Run: headless pygame with SDL's dummy video driver; simulated clock (each Clock.tick advances the game by its frame time, no real sleeping); random seed 0; keys injected as events and as key.get_pressed() state; no mouse input; restart key SPACE tapped at the start of phases 3 and 4.
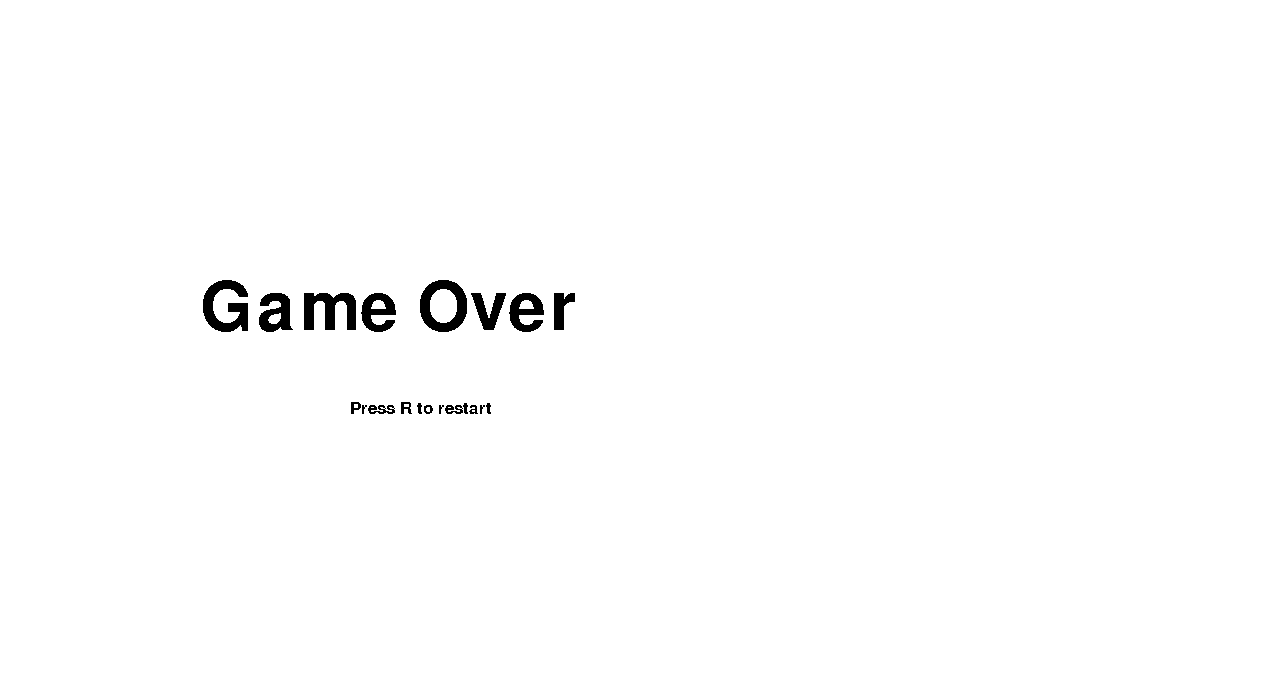
Frame 1 of 4 · flips 1–60 · no input
Frame 2 of 4 · flips 61–180 · tapped SPACE, RETURN · held RIGHT (→), D · screen unchanged from frame 1, image omitted
Frame 3 of 4 · flips 181–300 · tapped SPACE · held DOWN (↓), S · screen unchanged from frame 2, image omitted
Frame 4 of 4 · flips 301–420 · tapped SPACE · held LEFT (←), A, UP (↑), W · screen unchanged from frame 3, image omitted

The pygame program that drew these frames:

'''Snake - incomplete
To be run within the classic games project or individually
'''

# TODO: Snake Scales can be added most of the time, but often go wrong (about 1 in 5 times)
# TODO: Sides badly detected
# TODO: Game over not triggered for overlap
# TODO: No points system/high score/background like other games
# TODO: Deal with data issue

import random
import pygame

class Snake(pygame.sprite.Sprite):
    '''Snake Class
    Each block has position and an indication of its movement
    '''
    def __init__(self, x, y, is_head):
        '''x, y positions of top left corner of scale
        is_head: shows if the scale is the head of the snake
        direction: shows the current direction the scale is travelling in
        name: purely for testing
        '''
        super().__init__()
        self.position = (x,y)
        self.head = is_head
        self.direction = "up" # Only used by the head

    def draw(self, surface):
        '''Draw the scale onto the surface given'''
        pygame.draw.rect(surface, "green", (self.position[0], self.position[1], 40, 40))

    def get_position(self):
        '''Return top, left (x,y) position of the scale'''
        return self.position

    def get_direction(self):
        '''Get the direction the scale is going (only used for the head scale)'''
        return self.direction

    def is_head(self):
        '''Returns if this scale is the head of the snake'''
        return self.head

    def update(self, direct):
        '''Updates the position based on the direction given (direct)'''
        if direct == "right":
            velocity = (50,0)
        elif direct == "left":
            velocity = (-50,0)
        elif direct == "up":
            velocity = (0,-50)
        elif direct == "down":
            velocity = (0,50)
        self.position = (self.position[0] + velocity[0], self.position[1] + velocity[1])

    def move_left(self):
        '''Changes the current direction of the scale to "left". 
        Warning - does not change the actual position, update must also be run'''
        if self.direction != "right":
            self.direction = "left"

    def move_right(self):
        '''Changes the current direction of the scale to "right". 
        Warning - does not change the actual position, update must also be run'''
        if self.direction != "left":
            self.direction = "right"

    def move_up(self):
        '''Changes the current direction of the scale to "up". 
        Warning - does not change the actual position, update must also be run'''
        if self.direction != "down":
            self.direction = "up"

    def move_down(self):
        '''Changes the current direction of the scale to "down". 
        Warning - does not change the actual position, update must also be run'''
        if self.direction != "up":
            self.direction = "down"

def game_loop():
    '''Main game loop'''
    screen_width = 1280
    screen_height = 700
    pygame.display.set_caption('Snake')
    pygame.init()
    screen = pygame.display.set_mode((screen_width, screen_height))
    clock = pygame.time.Clock()
    running = True
    escape_to_main = False
    snake = [Snake(400,400, True), Snake(400,450, False)]
    current_directions = ["up"]
    food_rect = (random.randint(0, 1230), random.randint(0, 650), 40, 40)
    game_over = False

    while running:
        screen.fill("black")

        # Escape keys
        keys = pygame.key.get_pressed()
        if keys[pygame.K_SPACE] or keys[pygame.K_ESCAPE]:
            escape_to_main = True

        food_eaten = False

        if not game_over:
            for event in pygame.event.get():
                if event.type == pygame.QUIT:
                    running = False
                # Arrow key and awsd movement
                if event.type == pygame.KEYDOWN:
                    if event.key == pygame.K_a or event.key == pygame.K_LEFT:
                        # current_directions.append("left")
                        snake[0].move_left()
                    elif event.key == pygame.K_w or event.key == pygame.K_UP:
                        # current_directions.append("up")
                        snake[0].move_up()
                    elif event.key == pygame.K_s or event.key == pygame.K_DOWN:
                        # current_directions.append("down")
                        snake[0].move_down()
                    elif event.key == pygame.K_d or event.key == pygame.K_RIGHT:
                        # current_directions.append("right")
                        snake[0].move_right()
                    elif event.key == pygame.K_l:
                        food_eaten = True

            # Update the movement
            # Use some snazzy data structure here
            current_directions.append(snake[0].get_direction())

            for i, scale in enumerate(snake):
                if scale.is_head():
                    # If it collides with food
                    head_rect = pygame.Rect((scale.get_position()), (40, 40))
                    if head_rect.colliderect(food_rect):
                        food_eaten = True
                    page_rect = pygame.Rect((0,0), (1280, 700))
                    if (not head_rect.colliderect(page_rect)):
                        print("snake escaped!")
                        game_over = True
                scale.update(current_directions[len(current_directions) - 1 - i])                
                scale.draw(screen)

            # Generate food
            if food_eaten:
                direct = current_directions[len(current_directions) - 1 - len(snake)]
                velocity = (0,0)
                if direct == "right":
                    velocity = (-50,0)
                elif direct == "left":
                    velocity = (50,0)
                elif direct == "up":
                    velocity = (0,50)
                elif direct == "down":
                    velocity = (0,-50)
                tail_pos = snake[len(snake)-1].get_position()
                snake.append(Snake(tail_pos[0] + velocity[0], tail_pos[1] + velocity[1], False))
                food_rect = (random.randint(0, 25)*50, random.randint(0, 13)*50, 40, 40)
            pygame.draw.rect(screen, "red", (food_rect))

            
        else:
            main_font = pygame.font.SysFont('Press_Start_2P', 100)
            instrc_font = pygame.font.SysFont('Press_Start_2P', 25)

            screen.fill("white")
            text_surface = main_font.render('Game Over', False, "black")
            screen.blit(text_surface, (200,275))
            text_surface = instrc_font.render('Press R to restart', False, "black")
            screen.blit(text_surface, (350,400))
        pygame.display.flip()
        clock.tick(4)
        if(escape_to_main or not running):
            running = False
            return(True)
    pygame.quit()
    return(False)

if __name__ == "__main__":
    game_loop()
